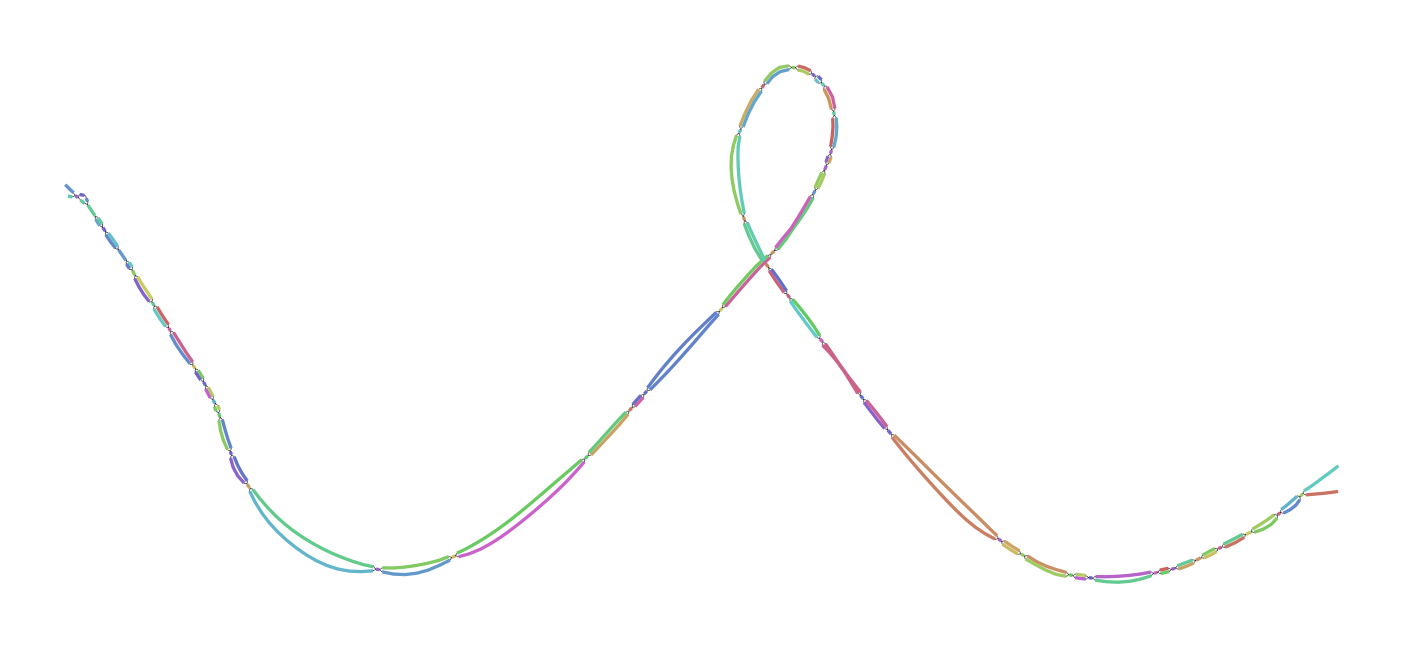

The file beside this chart, header and first rows:
Node_Label, Sequence
k_687, ACTGTTGCTACCCCCCTTATTTTGCTAGTCCTACTAAG
k_801, GTCGAACCACTGACGACTACCCTGTACTCAGGGCTTCAGC…
k_1169, ACAGGTCATAGTGGTAGTCCTTTGACCCGGTTGCTGTTTC…
k_1171, AACAGGTCATAGTGGTA
k_1851, CTCACCCTCTTTTCACATTT
k_2071, AGATTCCACTCACAGGTCCCTTGCTATTACCCGACCTGCA…
k_2075, ATAGATTCCACTCACAGG
k_2209, CACGTGGCATCTCGAGGCTCTTCCTCCGAAGCGTCGAACC…
k_2229, TGCCCTCGTCCACGTGGCATCTCGAG
k_2369, GTATTGCTGTCTCATAGTATCTTATCTTCCTTCCTGTTTT…
k_2377, TTTGGTATTGCTGTCTCATA
k_2893, CCAATTTTTCAAAACCCGTCCTTTTTAAATCACTCAAGTT…
k_2895, GCCAATTTTTCAAAACC
k_3605, GCACGTCTTCCCCTAGTTTCCTCGCATTCAGGAATGAGTA…
k_3607, GGCACGTCTTCCCCTAG
k_4517, CACCATCTGCCGTTATGACGGGCACCTCCACCATATGGTC…
k_4519, TCACCATCTGCCGTTAT
k_4711, GTCTGGACGGGAAGAGGTACACGCCTTCCCCACTTTCATC…
k_4719, TTCTGTCTGGACGGGAAGAG
k_4865, GGTTGGGCTCATCACCCAGGTATGCACCCTTGAATCCAAC…
k_4885, AGGTCACGGTGGTTGGGCTCATCACC
k_5267, ATGGTGTGGGGCTGTCCCTAGCTTGTGTCACCACGTTCAA…
k_5299, TTCTTGCAGCCTGTCAATGGTGTGGGGCTGTC
k_5631, CTGGTTCTACTACCTTGGAGAGGTTATGGTAATTCCAAGT…
k_5635, GGCTGGTTCTACTACCTT
k_5895, TCCCGTACCTCTGTGCCTGTAACAGGTCATAGTGGT
k_5897, ATCCCGTACCTCTGTGC
k_6791, ACAAATGTATAAGCTAACCATGTCGTTACTGTGGCGGCTG…
k_6821, CCAATATCTTCATTTACAAATGTATAAGCTA
k_6985, CCCCTTTCTCCACTTGAATCCAATCTTGTTGCCATCTTTG…
k_7305, ACTCGATGGCATTGTGCGCGGCAATTGCCCCCACCCCCAG…
k_7307, GACTCGATGGCATTGTG
k_7979, GAAGGTGGGTTGTGTCCTCTAGTCTTTGATCTTCTATGGT…
k_7981, TGAAGGTGGGTTGTGTC
k_8107, TGCAAGGCATAGGCCCTAGTTTATCATCCATTGCAATGAC…
k_8119, ATGGTTTGCAAGGCATAGGCCC
k_8227, CATAAATGTGGTATAATTTGCTGTCACTACCAGTTACTCT…
k_8241, ATACACACATAAATGTGGTATAA
k_8951, CAAAGTTGTCATCCATTTCTATTATGTCCTCTTGTTCTTT…
k_8965, CCGAATTCAAAGTTGTCATCCAT
k_9493, CTACCACTATTGTGGCGTCTGGTGGCTTGGTCTTGCTATC…
k_9495, TCTACCACTATTGTGGC
k_9595, TATTCTTGCTCTTGACTTTCCCTTTTTTCTTTACCTGATA…
k_9597, GTATTCTTGCTCTTGAC
k_9965, AGCTGGGTTATCAGCAAGCTGTCTTCCTCGTACAGGCTCC…
k_9971, TCCAGCTGGGTTATCAGCA
k_11569, TTTCTTGCGTGACTCTTGAGGTTTATTCTTGTTGTGGTAT…
k_11573, AGTTTCTTGCGTGACTCT
k_11607, CCAATAGGGCTTTCTCTAGTTTCTTGCGTGACT
k_11629, TATTGCCCAGGCCAATAGGGCTTTCTC
k_12441, TTTTTTGGGGCTTGCCCGCTTCATGTAGAATTTGCATCCC…
k_12449, GTTATTTTTTGGGGCTTGCC
k_12991, GTTTCTTTTCTTCTTCTTCTAATAAATCCTTCAACTTCAG…
k_12997, TTGGTTTCTTTTCTTCTTC
k_13159, CTTCTCTATCTAGCTGCTCTGACAACTTTCCAGGGTTGAG…
k_13161, CCTTCTCTATCTAGCTG
k_13595, TGCCGTAGACTTCTTCTTCCCCATACCAGCTTGCTACAGT…
k_13611, TTTTGGCATGCCGTAGACTTCTTC
k_13843, AGACATGGATCCTTGCAACCCTATTGAAACTCTTATATGG…
k_15713, ATTCTTCTATTGGGTGTTTTTGCCCTGTTGTGGTTACTGA…
... 81 more rows
